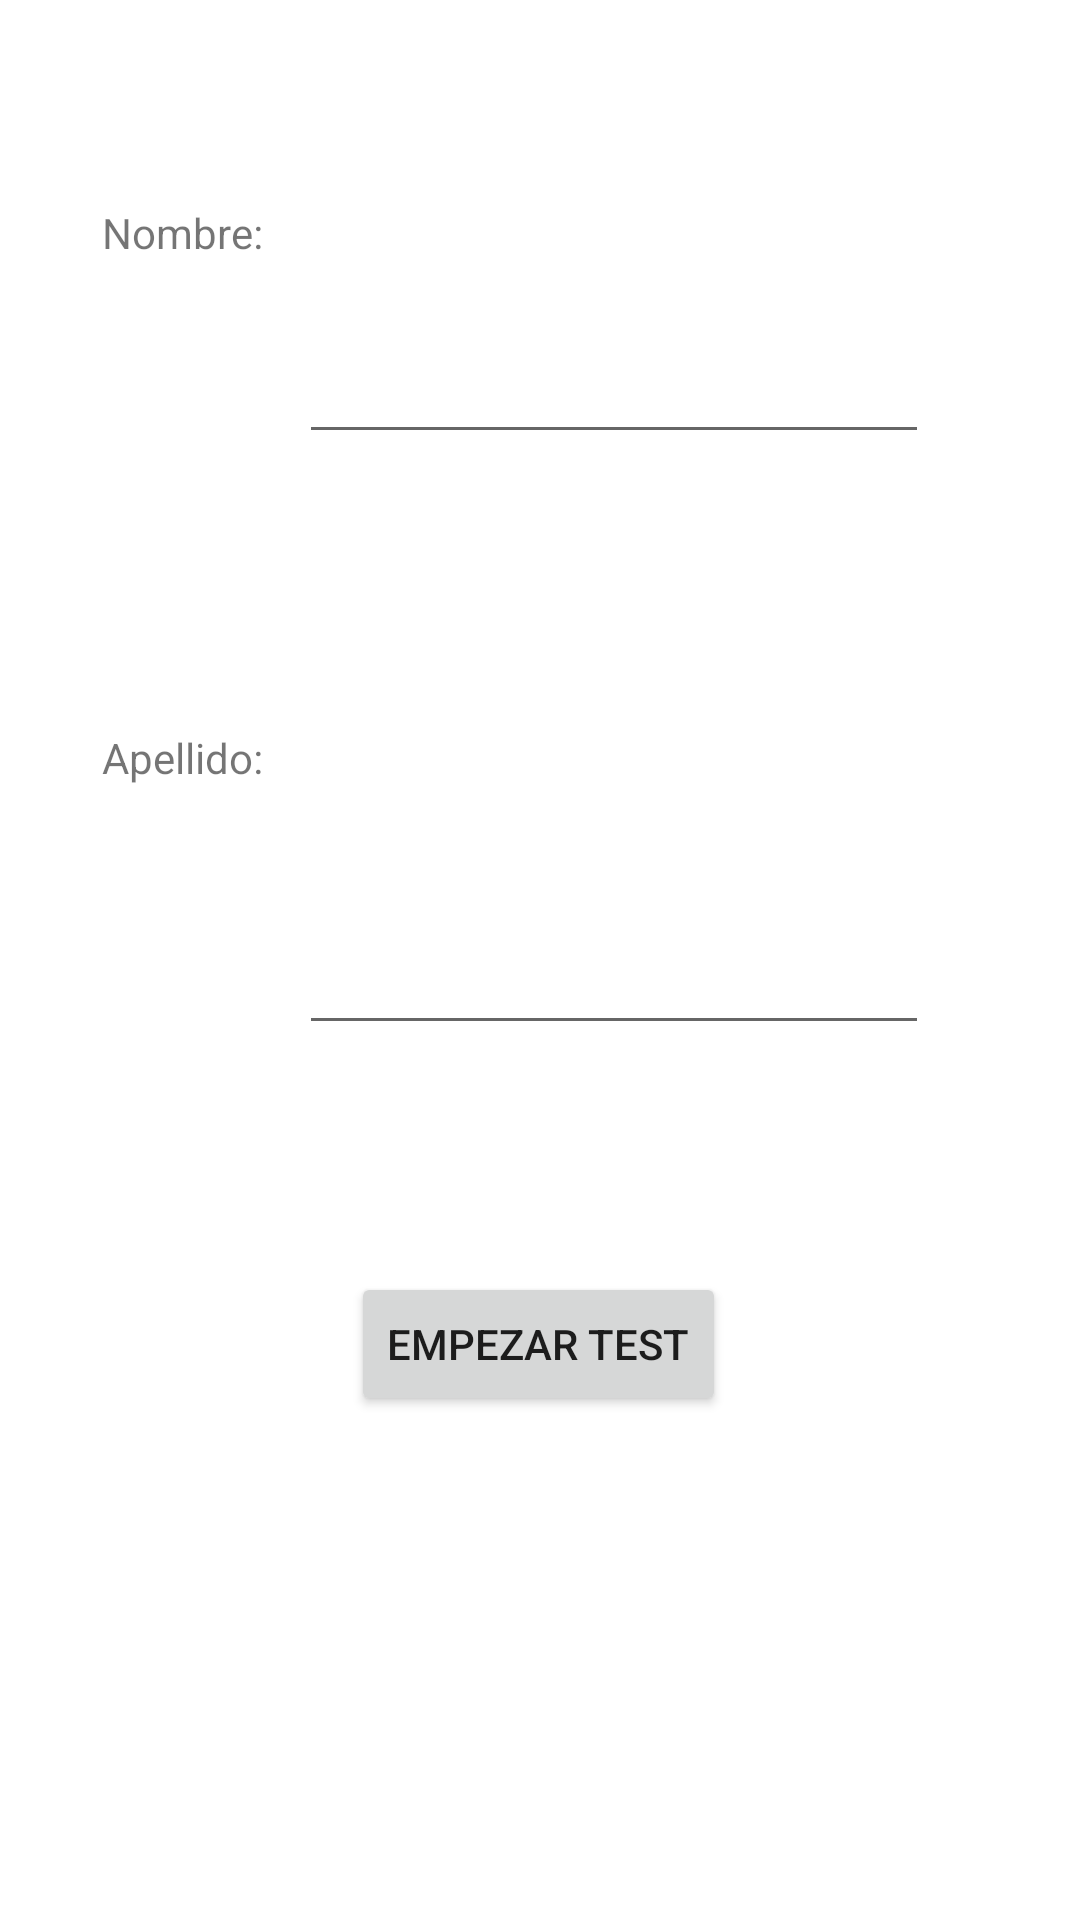

Layout XML and referenced resources for this Android screen:
<!-- AndroidManifest.xml: application theme Theme.Reto1PMD -->
<!-- res/layout/activity_main.xml -->
<?xml version="1.0" encoding="utf-8"?>
<androidx.constraintlayout.widget.ConstraintLayout xmlns:android="http://schemas.android.com/apk/res/android"
    xmlns:app="http://schemas.android.com/apk/res-auto"
    xmlns:tools="http://schemas.android.com/tools"
    android:layout_width="match_parent"
    android:layout_height="match_parent"
    tools:context=".MainActivity">

    <TextView
        android:id="@+id/nameView"
        android:layout_width="wrap_content"
        android:layout_height="wrap_content"
        android:layout_marginStart="34dp"
        android:layout_marginTop="68dp"
        android:text="@string/setName"
        app:layout_constraintStart_toStartOf="parent"
        app:layout_constraintTop_toTopOf="parent" />

    <EditText
        android:id="@+id/editNombre"
        android:layout_width="wrap_content"
        android:layout_height="wrap_content"
        android:layout_marginStart="12dp"
        android:layout_marginTop="23dp"
        android:ems="10"
        android:inputType="textPersonName"
        app:layout_constraintStart_toEndOf="@+id/nameView"
        app:layout_constraintTop_toBottomOf="@+id/nameView" />

    <TextView
        android:id="@+id/apellidoView"
        android:layout_width="wrap_content"
        android:layout_height="wrap_content"
        android:layout_marginStart="34dp"
        android:layout_marginTop="243dp"
        android:text="@string/setApel"
        app:layout_constraintStart_toStartOf="parent"
        app:layout_constraintTop_toTopOf="parent" />

    <EditText
        android:id="@+id/editApellido"
        android:layout_width="wrap_content"
        android:layout_height="wrap_content"
        android:layout_marginStart="12dp"
        android:layout_marginTop="45dp"
        android:ems="10"
        android:inputType="textPersonName"
        app:layout_constraintStart_toEndOf="@+id/apellidoView"
        app:layout_constraintTop_toBottomOf="@+id/apellidoView" />

    <Button
        android:id="@+id/startButton"
        android:layout_width="wrap_content"
        android:layout_height="wrap_content"
        android:layout_marginBottom="168dp"
        android:text="@string/start"
        app:layout_constraintBottom_toBottomOf="parent"
        app:layout_constraintEnd_toEndOf="parent"
        app:layout_constraintHorizontal_bias="0.498"
        app:layout_constraintStart_toStartOf="parent" />

</androidx.constraintlayout.widget.ConstraintLayout>
<!-- resources referenced by this layout -->
<resources>
  <string name="setApel">Apellido:</string>
  <string name="setName">Nombre:</string>
  <string name="start">Empezar Test</string>
  <style name="Theme.Reto1PMD" parent="Theme.MaterialComponents.DayNight.DarkActionBar">
          
          <item name="colorPrimary">@color/purple_500</item>
          <item name="colorPrimaryVariant">@color/purple_700</item>
          <item name="colorOnPrimary">@color/white</item>
          
          <item name="colorSecondary">@color/teal_200</item>
          <item name="colorSecondaryVariant">@color/teal_700</item>
          <item name="colorOnSecondary">@color/black</item>
          
          <item name="android:statusBarColor" tools:targetApi="l">?attr/colorPrimaryVariant</item>
          
      </style>
  <!-- not gathered from this repository: default colours our renderer supplied (Android Studio template values) -->
  <color name="purple_500">#FF6200EE</color>
  <color name="purple_700">#FF3700B3</color>
  <color name="teal_200">#FF03DAC5</color>
  <color name="teal_700">#FF018786</color>
  <color name="black">#FF000000</color>
  <color name="white">#FFFFFFFF</color>
</resources>
